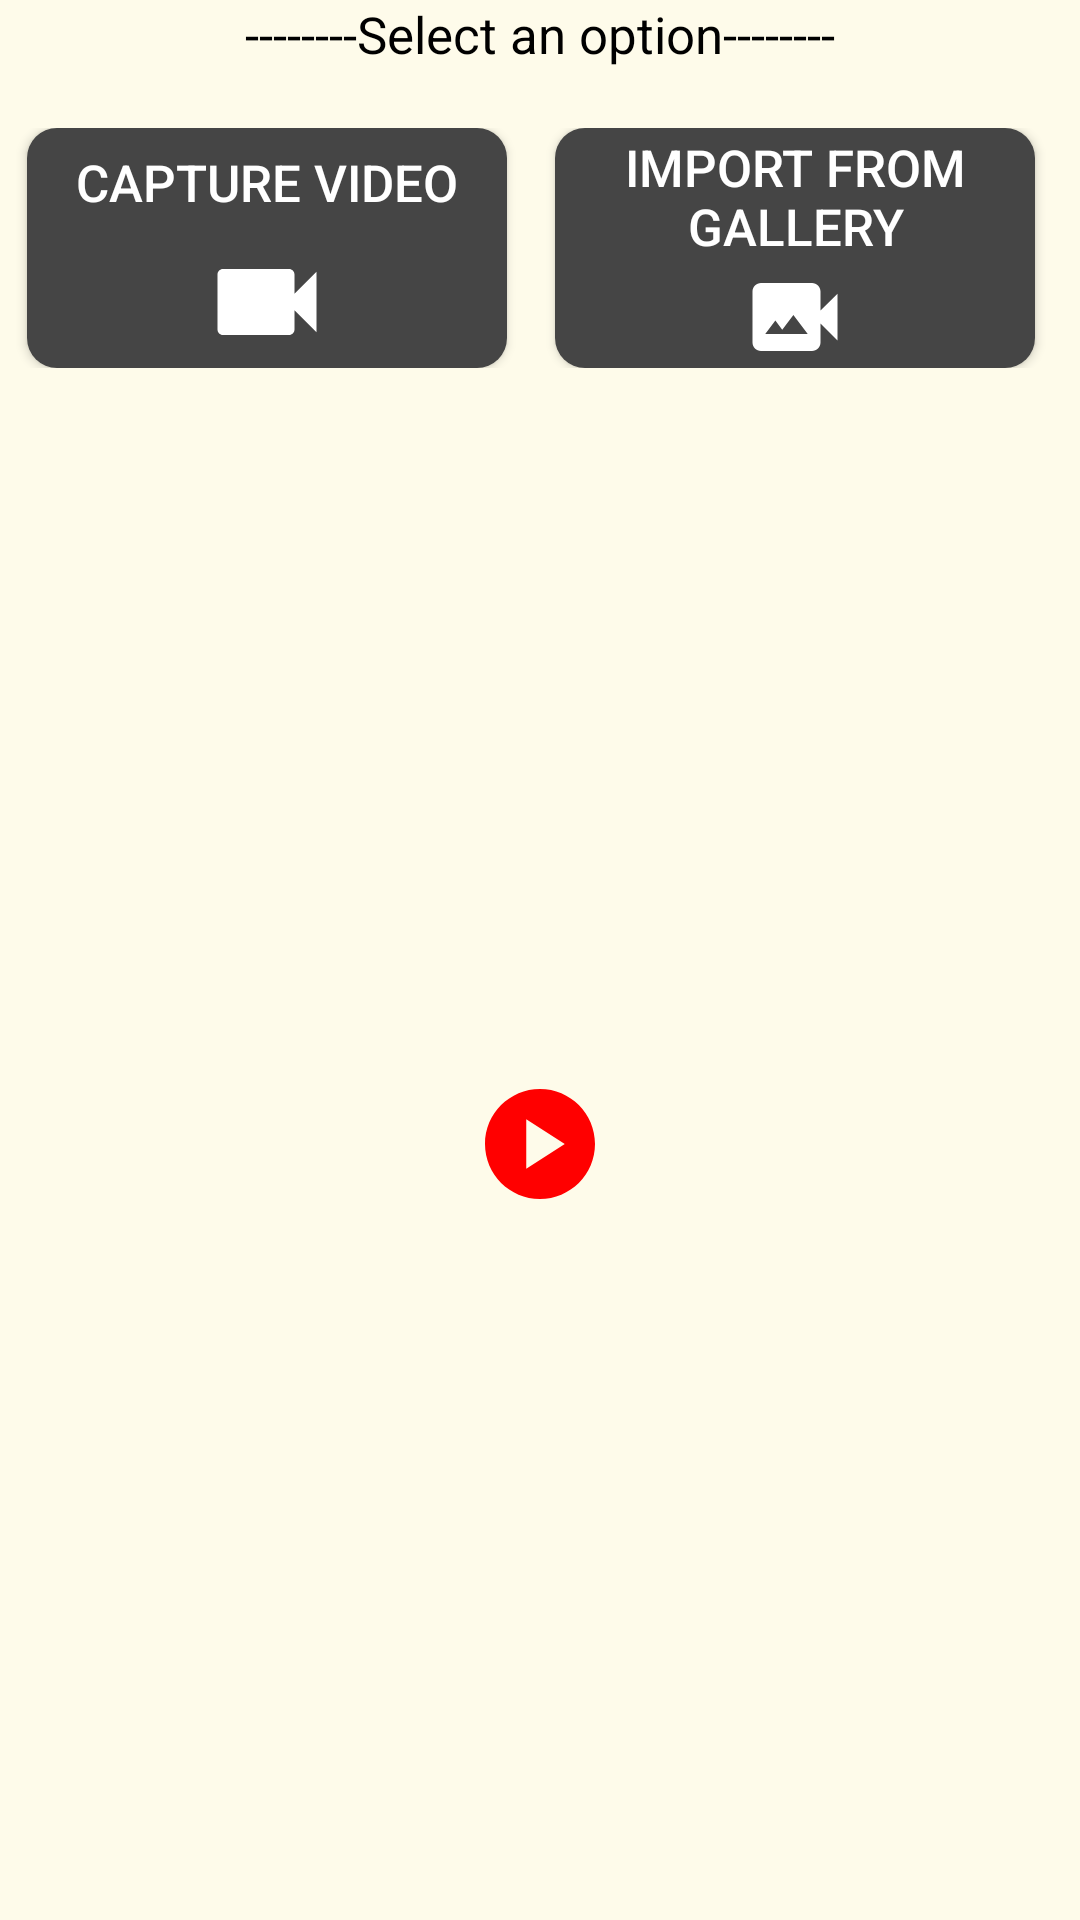

Here is an Android app screen rendered from its layout file. Give the layout XML and the strings, colors and styles it references.
<!-- AndroidManifest.xml: application theme Theme.Task_3_Side_Navigation__Media_Fetching -->
<!-- res/layout/fragment_video.xml -->
<?xml version="1.0" encoding="utf-8"?>
<LinearLayout xmlns:android="http://schemas.android.com/apk/res/android"
    xmlns:app="http://schemas.android.com/apk/res-auto"
    xmlns:tools="http://schemas.android.com/tools"
    android:layout_width="match_parent"
    android:layout_height="match_parent"
    android:background="@color/cream"
    android:orientation="vertical"
    tools:context=".ui.video.VideoFragment">

    <TextView
        android:layout_width="match_parent"
        android:layout_height="wrap_content"
        android:gravity="center"
        android:text="@string/select_an_option"
        android:textColor="@color/black"
        android:textSize="@dimen/_17sp" />


    <LinearLayout
        android:layout_width="match_parent"
        android:layout_height="wrap_content"
        android:layout_marginLeft="@dimen/_5dp"
        android:layout_marginTop="@dimen/_20dp"
        android:layout_marginRight="@dimen/_5dp"
        android:gravity="center"
        android:orientation="horizontal">

        <Button
            android:id="@+id/captureVideo"
            android:layout_width="@dimen/_160dp"
            android:layout_height="@dimen/_80dp"
            android:layout_marginLeft="@dimen/_10dp"
            android:layout_marginRight="@dimen/_16dp"
            android:background="@drawable/rounded_button"
            android:drawableBottom="@drawable/capture_video"
            android:text="@string/capture_video"
            android:textColor="@color/white"
            android:textSize="@dimen/_17sp" />

        <Button
            android:id="@+id/importVideoFromGallery"
            android:layout_width="@dimen/_160dp"
            android:layout_height="@dimen/_80dp"
            android:layout_marginRight="@dimen/_16dp"
            android:background="@drawable/rounded_button"
            android:drawableBottom="@drawable/video_gallery"
            android:text="@string/import_video_from_gallery"
            android:textColor="@color/white"
            android:textSize="@dimen/_17sp" />
    </LinearLayout>


    <com.google.android.exoplayer2.ui.PlayerView
        android:id="@+id/videoView"
        android:layout_width="match_parent"
        android:layout_height="match_parent"
        android:layout_margin="@dimen/_5dp"
        android:visibility="gone" />

    <FrameLayout
        android:id="@+id/videoThumbnailContainer"
        android:layout_width="match_parent"
        android:layout_height="match_parent">

        <ImageView
            android:id="@+id/videoThumbnail"
            android:layout_width="match_parent"
            android:layout_height="match_parent"
            android:layout_margin="@dimen/_5dp"
            android:scaleType="centerCrop" />

        <ImageView
            android:id="@+id/playButton"
            android:layout_width="wrap_content"
            android:layout_height="wrap_content"
            android:layout_gravity="center"
            android:src="@drawable/play" />

    </FrameLayout>


</LinearLayout>
<!-- resources referenced by this layout -->
<resources>
  <color name="black">#FF000000</color>
  <color name="cream">#FEFBEA</color>
  <color name="white">#FFFFFFFF</color>
  <dimen name="_10dp">10dp</dimen>
  <dimen name="_160dp">160dp</dimen>
  <dimen name="_16dp">16dp</dimen>
  <dimen name="_17sp">17sp</dimen>
  <dimen name="_20dp">20dp</dimen>
  <dimen name="_5dp">5dp</dimen>
  <dimen name="_80dp">80dp</dimen>
  <!-- drawable capture_video (drawable) -->
  <vector android:height="44dp" android:tint="@color/white"
      android:viewportHeight="24" android:viewportWidth="24"
      android:width="44dp" xmlns:android="http://schemas.android.com/apk/res/android">
      <path android:fillColor="@android:color/white" android:pathData="M17,10.5V7c0,-0.55 -0.45,-1 -1,-1H4c-0.55,0 -1,0.45 -1,1v10c0,0.55 0.45,1 1,1h12c0.55,0 1,-0.45 1,-1v-3.5l4,4v-11l-4,4z"/>
  </vector>
  <!-- drawable play (drawable) -->
  <vector android:height="44dp" android:tint="@color/red"
      android:viewportHeight="24" android:viewportWidth="24"
      android:width="44dp" xmlns:android="http://schemas.android.com/apk/res/android">
      <path android:fillColor="@android:color/white" android:pathData="M12,2C6.48,2 2,6.48 2,12s4.48,10 10,10s10,-4.48 10,-10S17.52,2 12,2zM9.5,16.5v-9l7,4.5L9.5,16.5z"/>
  </vector>
  <!-- drawable rounded_button (drawable) -->
  <?xml version="1.0" encoding="utf-8"?>
  <shape xmlns:android="http://schemas.android.com/apk/res/android"
      android:padding="10dp"
      android:shape="rectangle"
      >
      <solid android:color="@color/light_black" />
  
      <corners
          android:bottomLeftRadius="@dimen/_10dp"
          android:bottomRightRadius="@dimen/_10dp"
          android:topLeftRadius="@dimen/_10dp"
          android:topRightRadius="@dimen/_10dp" />
  
  </shape>
  <!-- drawable video_gallery (drawable) -->
  <vector android:height="34dp" android:tint="@color/white"
      android:viewportHeight="24" android:viewportWidth="24"
      android:width="34dp" xmlns:android="http://schemas.android.com/apk/res/android">
      <path android:fillColor="@android:color/white" android:pathData="M18,10.48V6c0,-1.1 -0.9,-2 -2,-2H4C2.9,4 2,4.9 2,6v12c0,1.1 0.9,2 2,2h12c1.1,0 2,-0.9 2,-2v-4.48l4,3.98v-11L18,10.48zM5,16l2.38,-3.17L9,15l2.62,-3.5L15,16H5z"/>
  </vector>
  <string name="capture_video">Capture video</string>
  <string name="import_video_from_gallery">Import from gallery</string>
  <string name="select_an_option">--------Select an option--------</string>
  <style name="Theme.Task_3_Side_Navigation__Media_Fetching" parent="Theme.AppCompat.DayNight.NoActionBar">
          
          <item name="colorPrimary">@color/black</item>
          <item name="colorPrimaryVariant">@color/purple_700</item>
          <item name="colorOnPrimary">@color/white</item>
          
          <item name="colorSecondary">@color/teal_200</item>
          <item name="colorSecondaryVariant">@color/teal_700</item>
          <item name="colorOnSecondary">@color/black</item>
          
          <item name="android:statusBarColor">?attr/colorPrimaryVariant</item>
          
      </style>
  <color name="red">#ff0000</color>
  <color name="light_black">#454545</color>
  <color name="purple_700">#FF3700B3</color>
  <color name="teal_200">#FF03DAC5</color>
  <color name="teal_700">#FF018786</color>
</resources>
